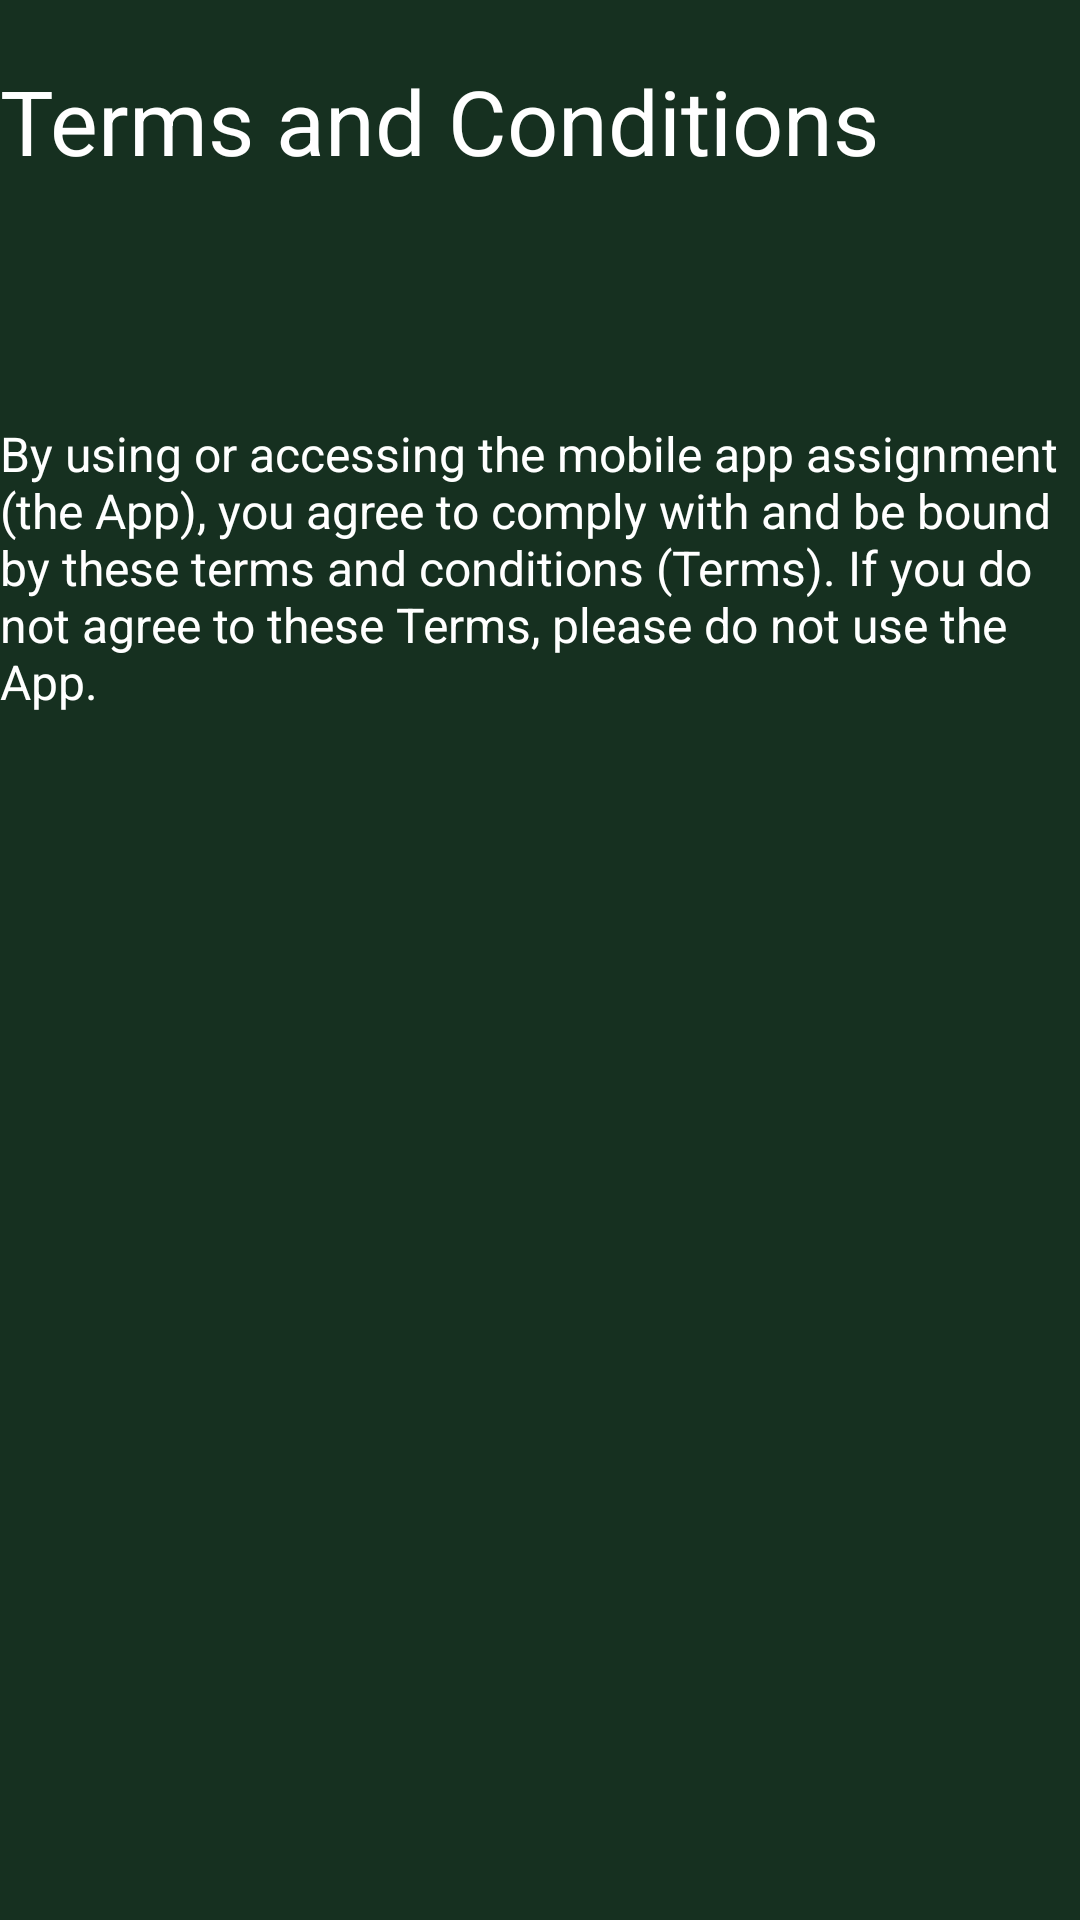

Layout XML and referenced resources for this Android screen:
<!-- AndroidManifest.xml: application theme Theme.MAD_ASSIGNMENT -->
<!-- res/layout/fragment_termconditions.xml -->
<?xml version="1.0" encoding="utf-8"?>
<FrameLayout xmlns:android="http://schemas.android.com/apk/res/android"
xmlns:tools="http://schemas.android.com/tools"
android:layout_width="match_parent"
android:layout_height="match_parent"
tools:context=".HomePage.TCFragment"
android:background="#163020">

<LinearLayout
    android:layout_width="match_parent"
    android:layout_height="wrap_content"
    android:orientation="vertical">

    <LinearLayout
        android:layout_width="match_parent"
        android:layout_height="20dp"/>

    <TextView
        android:layout_width="match_parent"
        android:layout_height="wrap_content"
        android:text="Terms and Conditions"
        android:textSize="30sp"
        android:textColor="@color/white"/>

    <LinearLayout
        android:layout_width="wrap_content"
        android:layout_height="80dp"/>

    <ScrollView
        android:layout_width="match_parent"
        android:layout_height="match_parent">

        <TextView
            android:id="@+id/termsAndConditionsTextView"
            android:layout_width="match_parent"
            android:layout_height="wrap_content"
            android:textColor="@color/white"
            android:text="@string/terms_and_conditions"
            android:textSize="16sp" />
    </ScrollView>

</LinearLayout>

</FrameLayout>
<!-- resources referenced by this layout -->
<resources>
  <color name="white">#FFFFFFFF</color>
  <string name="terms_and_conditions">
      By using or accessing the mobile app assignment ("the App"), you agree to comply with and be bound by these terms and conditions ("Terms"). If you do not agree to these Terms, please do not use the App.
      </string>
  <style name="Theme.MAD_ASSIGNMENT" parent="Base.Theme.MAD_ASSIGNMENT" />
  <style name="Base.Theme.MAD_ASSIGNMENT" parent="Theme.Material3.DayNight.NoActionBar">
          
          
      </style>
</resources>
